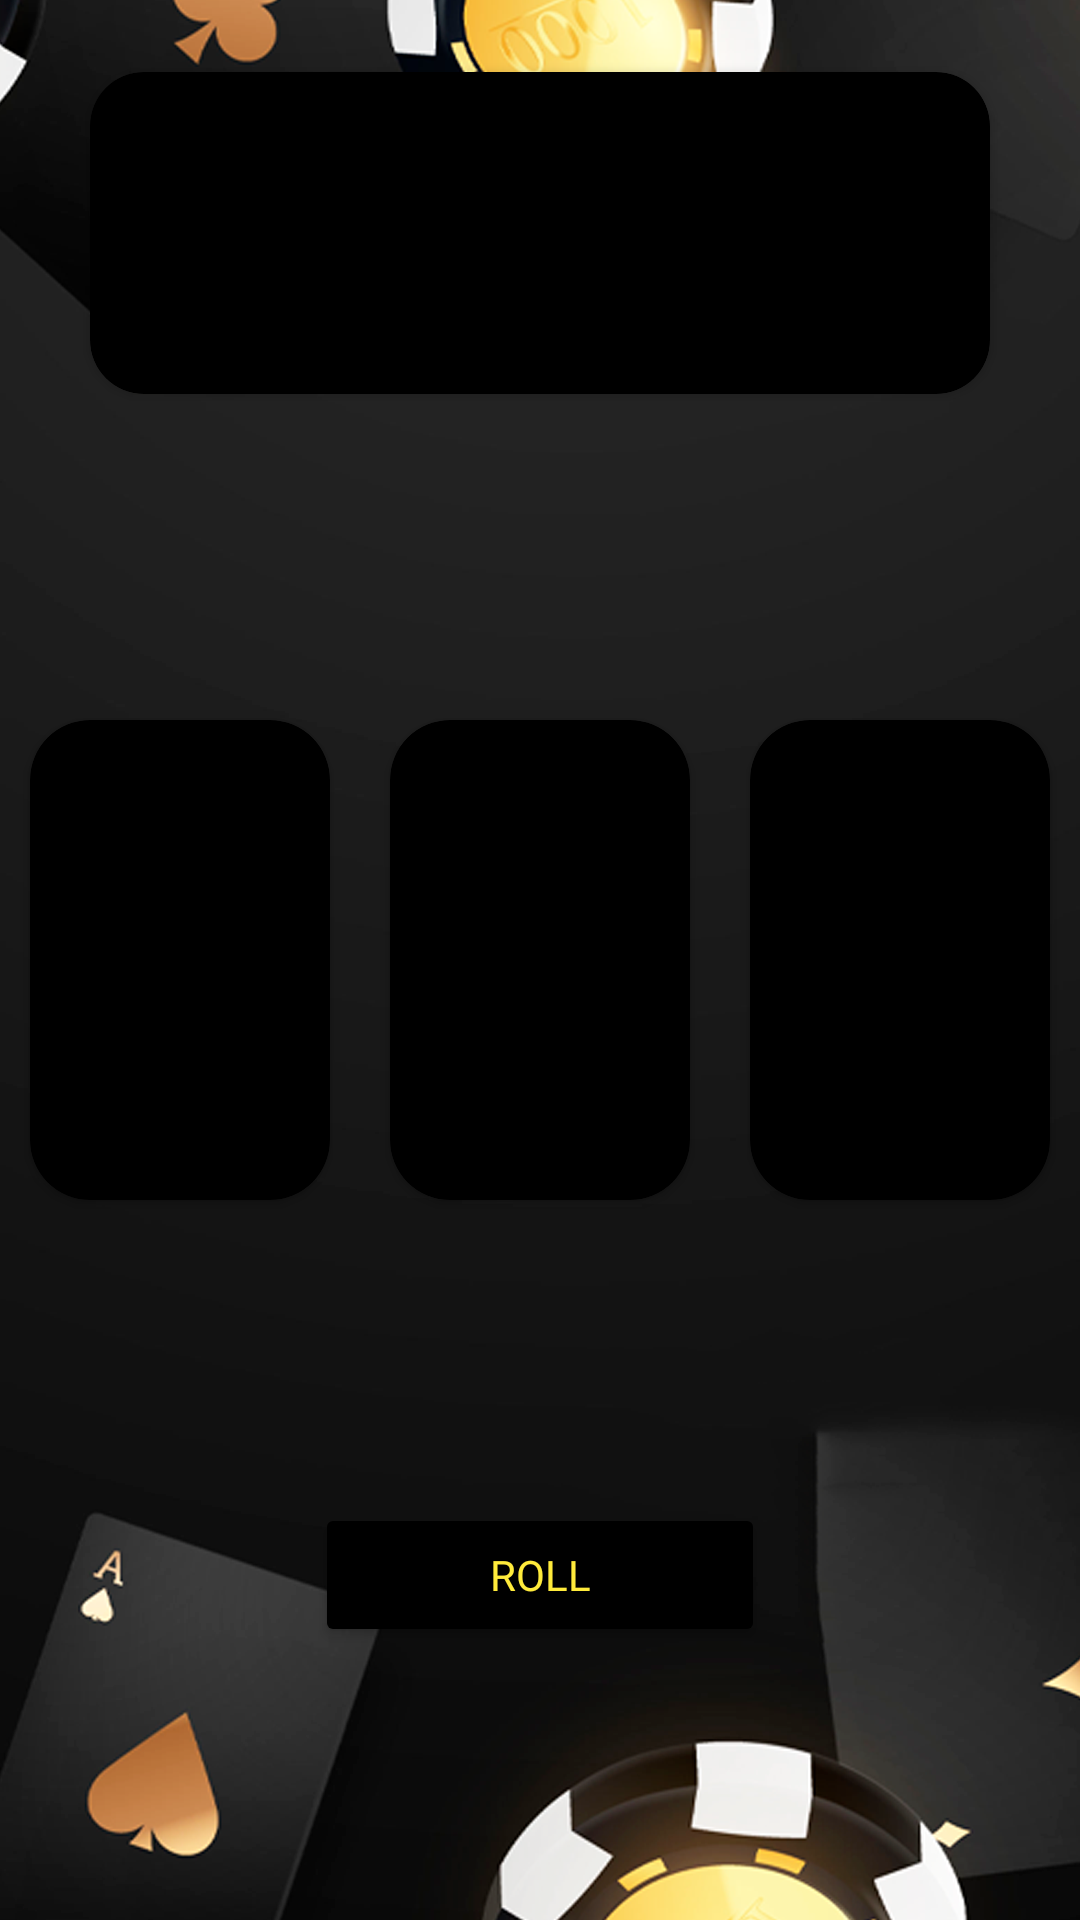

Layout XML and referenced resources for this Android screen:
<!-- AndroidManifest.xml: application theme Theme.PowerOfShadow -->
<!-- res/layout/activity_mach.xml -->
<?xml version="1.0" encoding="utf-8"?>
<androidx.constraintlayout.widget.ConstraintLayout xmlns:android="http://schemas.android.com/apk/res/android"
    xmlns:app="http://schemas.android.com/apk/res-auto"
    xmlns:tools="http://schemas.android.com/tools"
    android:layout_width="match_parent"
    android:layout_height="match_parent"
    tools:context=".MachActivity"
    android:background="@drawable/back">




    <androidx.cardview.widget.CardView
        android:layout_width="300dp"
        android:layout_height="wrap_content"
        app:cardCornerRadius="18dp"
        app:layout_constraintTop_toTopOf="parent"
        app:layout_constraintEnd_toEndOf="parent"
        app:layout_constraintStart_toStartOf="parent"
        android:layout_margin="24dp"
        android:backgroundTint="@color/black">

        <LinearLayout
            android:layout_width="match_parent"
            android:layout_height="wrap_content"
            android:orientation="vertical">

        <TextView
            android:id="@+id/scoreText"
            android:layout_width="match_parent"
            android:layout_height="wrap_content"
            android:text=""
            android:fontFamily="@font/playfair"
            android:layout_margin="8dp"
            android:layout_gravity="center"
            android:gravity="center"
            android:textColor="#FFEB3B"
            android:textSize="32sp"/>

        <TextView
            android:id="@+id/nameText"
            android:layout_width="match_parent"
            android:layout_height="wrap_content"
            android:text=""
            android:fontFamily="@font/playfair"
            android:layout_margin="8dp"
            android:layout_gravity="center"
            android:gravity="center"
            android:textColor="#FFEB3B"
            android:textSize="24sp"/>

        </LinearLayout>


    </androidx.cardview.widget.CardView>

    <LinearLayout
        android:id="@+id/slotLL"
        android:layout_width="match_parent"
        android:layout_height="wrap_content"
        app:layout_constraintTop_toTopOf="parent"
        app:layout_constraintEnd_toEndOf="parent"
        app:layout_constraintStart_toStartOf="parent"
        app:layout_constraintBottom_toBottomOf="parent">

        <androidx.cardview.widget.CardView
            android:layout_width="100dp"
            android:layout_height="wrap_content"
            app:cardCornerRadius="20dp"
            android:layout_weight="1"
            android:layout_margin="10dp"
            android:backgroundTint="@color/black">
            <ImageView
                android:id="@+id/imvOne"
                android:layout_width="match_parent"
                android:layout_height="160dp"
                android:layout_weight="1"
                />

        </androidx.cardview.widget.CardView>

        <androidx.cardview.widget.CardView
            android:layout_width="100dp"
            android:layout_height="wrap_content"
            app:cardCornerRadius="20dp"
            android:layout_margin="10dp"
            android:layout_weight="1"
            android:backgroundTint="@color/black">

            <ImageView
                android:id="@+id/imvTwo"
                android:layout_width="match_parent"
                android:layout_height="160dp"
                android:layout_weight="1"
                />
        </androidx.cardview.widget.CardView>
        <androidx.cardview.widget.CardView
            android:layout_width="100dp"
            android:layout_height="wrap_content"
            app:cardCornerRadius="20dp"
            android:layout_margin="10dp"
            android:layout_weight="1"
            android:backgroundTint="@color/black">

            <ImageView
                android:id="@+id/imvThree"
                android:layout_width="match_parent"
                android:layout_height="160dp"
                android:layout_weight="1"
                />

        </androidx.cardview.widget.CardView>
    </LinearLayout>

    <Button
        android:id="@+id/rollBtn"
        android:layout_width="150dp"
        android:layout_height="wrap_content"
        app:layout_constraintTop_toBottomOf="@id/slotLL"
        app:layout_constraintBottom_toBottomOf="parent"
        app:layout_constraintStart_toStartOf="parent"
        app:layout_constraintEnd_toEndOf="parent"
        android:text="roll"
        android:textColor="#FFEB3B"
        android:fontFamily="@font/playfair"
        android:backgroundTint="@color/black"/>


</androidx.constraintlayout.widget.ConstraintLayout>
<!-- resources referenced by this layout -->
<resources>
  <!-- drawable back: png bitmap (drawable-v24, 313879 bytes) -->
  <style name="Theme.PowerOfShadow" parent="Theme.MaterialComponents.DayNight.DarkActionBar">
          
          <item name="colorPrimary">@color/purple_500</item>
          <item name="colorPrimaryVariant">@color/purple_700</item>
          <item name="colorOnPrimary">@color/white</item>
          
          <item name="colorSecondary">@color/teal_200</item>
          <item name="colorSecondaryVariant">@color/teal_700</item>
          <item name="colorOnSecondary">@color/black</item>
          
          <item name="android:statusBarColor" tools:targetApi="l">?attr/colorPrimaryVariant</item>
          
      </style>
  <!-- not gathered from this repository: default colours our renderer supplied (Android Studio template values) -->
  <color name="purple_500">#FF6200EE</color>
  <color name="purple_700">#FF3700B3</color>
  <color name="teal_200">#FF03DAC5</color>
  <color name="teal_700">#FF018786</color>
  <color name="black">#FF000000</color>
  <color name="white">#FFFFFFFF</color>
</resources>
